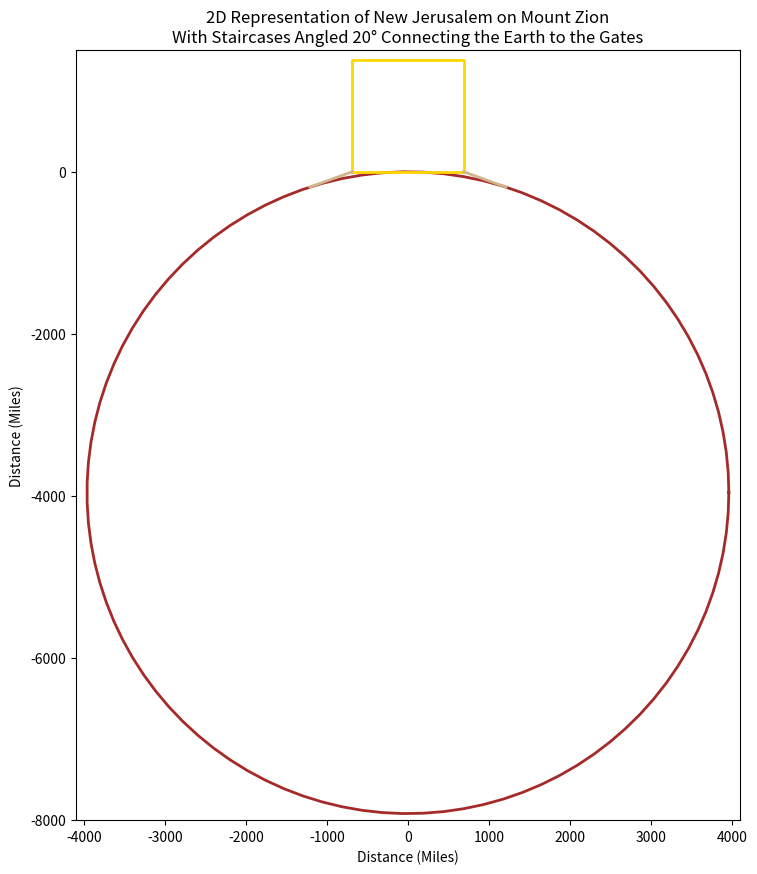

Reproduce this figure in Python.
import numpy as np
import matplotlib.pyplot as plt

"""
Author: Peyton J. Hall (C).
A python program which 2 dimensionally graphs New Jerusalem 
on Mount Zion, at 31°46'40"N Latitude, in proportion with 
the radius of the earth at that given line of latitude. 
The graph emphasizes the fact that staircases, angled at 20°,
would provide accessibility in and out of New Jerusalem's gates.
"""

def plot_square(ax, color='gold'):
    """
    Plots a square representing the 2D size of New Jerusalem in miles.
    
    Parameters:
    ax (matplotlib.axes.Axes): The axes to plot on.
    color (str): The color of the square's outline.
    """
    # Square parameters in miles
    x_min = -689.488364
    x_max = 689.488364
    y_min = 0
    y_max = 1378.977273

    # Define the vertices of the square
    vertices_x = [x_min, x_max, x_max, x_min, x_min]
    vertices_y = [y_min, y_min, y_max, y_max, y_min]

    # Plot the square
    ax.plot(vertices_x, vertices_y, color=color, linewidth=2)

def plot_circle(ax, color='brown'):
    """
    Plots a circle representing the Earth's average 
    ground level radius at 31°46'40"N Latitude in miles.
    
    Parameters:
    ax (matplotlib.axes.Axes): The axes to plot on.
    color (str): The color of the circle's outline.
    """
    # Circle parameters in miles
    center_x = 0
    center_y = -3959.52772682758 
    radius = 3959.52772682758

    # Generate points on the circle
    theta = np.linspace(0, 2*np.pi, 100)
    x_circle = center_x + radius * np.cos(theta)
    y_circle = center_y + radius * np.sin(theta)

    # Plot the circle
    ax.plot(x_circle, y_circle, color=color, linewidth=2)

def plot_staircases(ax, color='tan'):
    """
    Plots the staircases at 20° angle based on the given equations.
    
    Parameters:
    ax (matplotlib.axes.Axes): The axes to plot on.
    color (str): The color of the lines.
    """
    # Define the equations for the staircases in miles
    x1 = np.linspace(-1208.79, -689.489, 100)
    y1 = (0.364 * x1 + 689.488364) - 439.026
    x2 = np.linspace(689.489, 1208.79, 100)
    y2 = -(0.364 * x2 - 689.488364) - 439.026

    # Plot the piecewise lines
    ax.plot(x1, y1, color=color, linewidth=2)
    ax.plot(x2, y2, color=color, linewidth=2)

# Create the plot
fig, ax = plt.subplots(figsize=(10, 10))
ax.set_aspect('equal')

# Plot the circle, square, and staircases
plot_circle(ax, color='brown')
plot_square(ax, color='gold')
plot_staircases(ax, color='tan')

# Set the axis limits for both x and y to be centered around 0
ax.set_xlim(-4100, 4100)
ax.set_ylim(-8000, 1500)

# Set the axis labels and title
ax.set_xlabel('Distance (Miles)')
ax.set_ylabel('Distance (Miles)')
ax.set_title(r"2D Representation of New Jerusalem on Mount Zion"+ "\n" + 
             "With Staircases Angled 20° Connecting the Earth to the Gates")

# Display the plot
plt.show()
